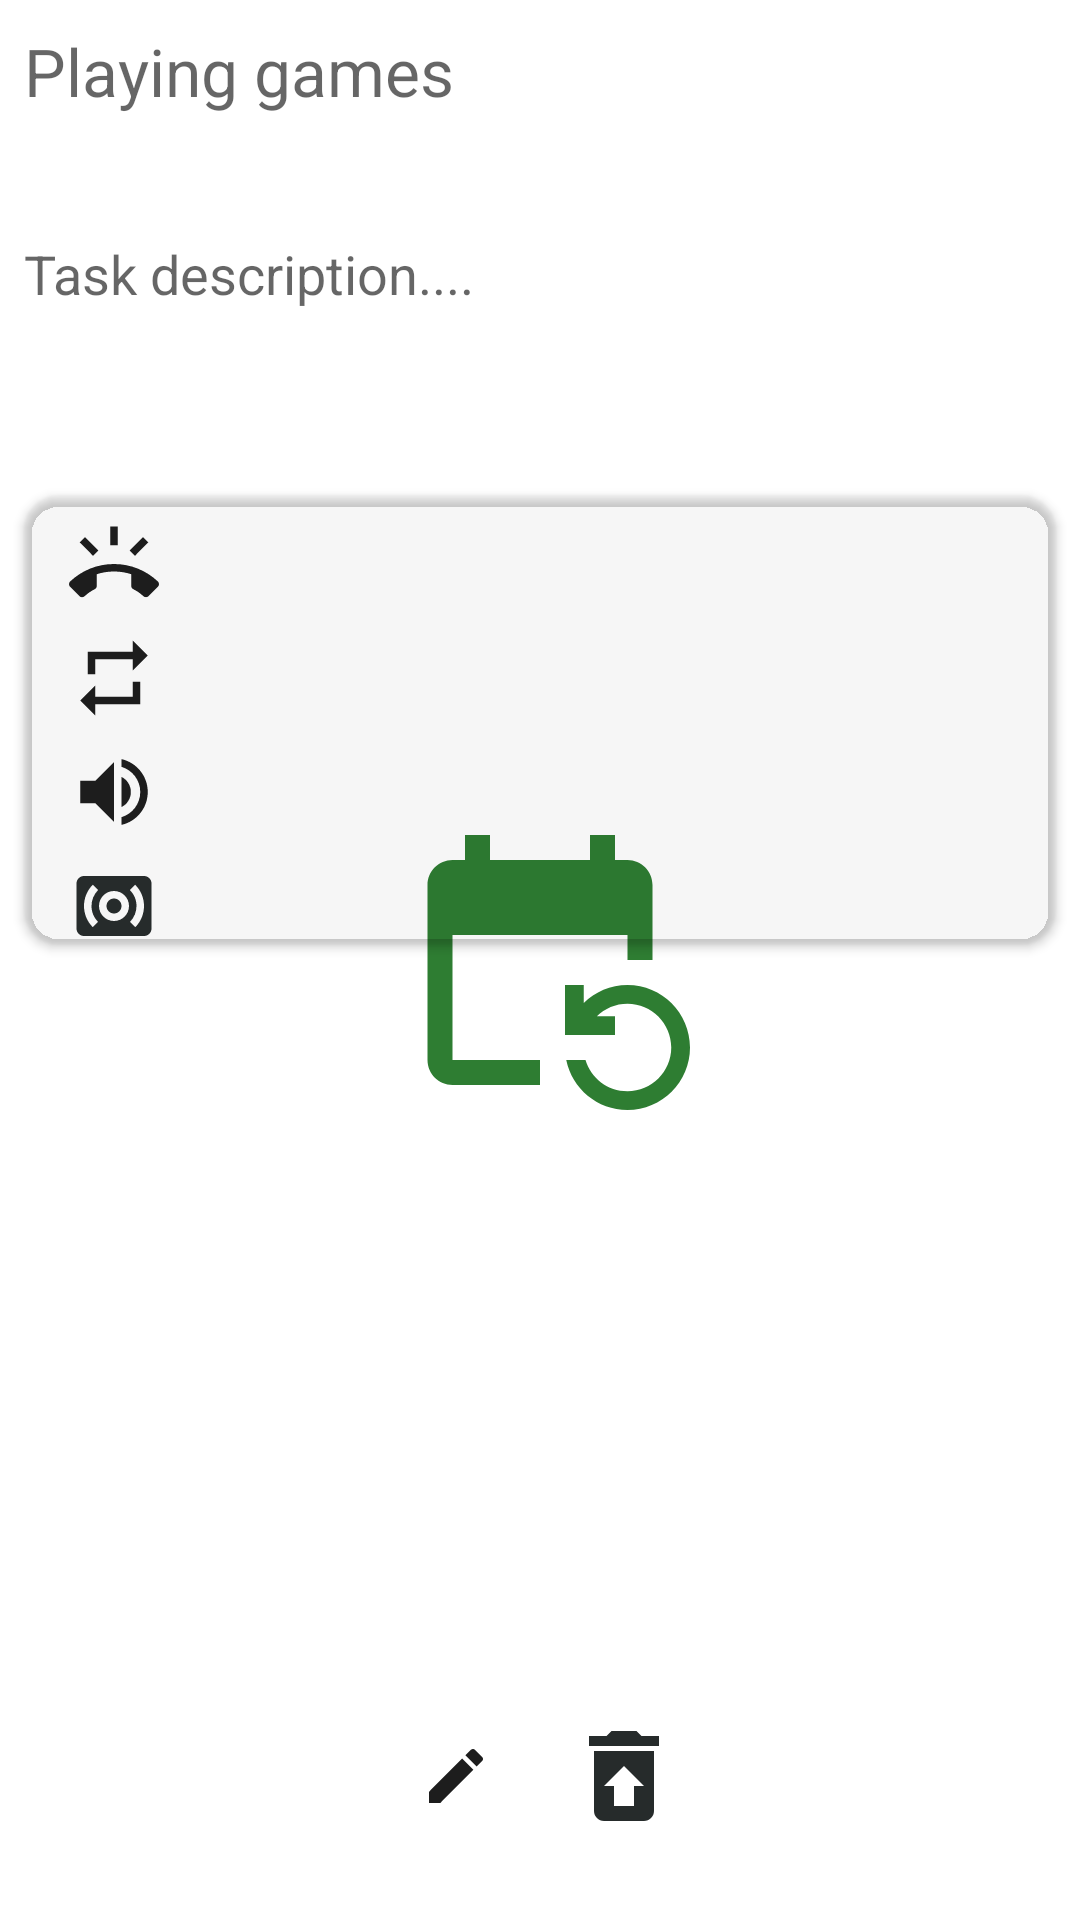

Write the Android layout XML for this screen, with the resource values it uses.
<!-- AndroidManifest.xml: application theme splashScreenTheme -->
<!-- res/layout/fragment_task_detail.xml -->
<?xml version="1.0" encoding="utf-8"?>
<layout xmlns:android="http://schemas.android.com/apk/res/android"
    xmlns:app="http://schemas.android.com/apk/res-auto"
    xmlns:tools="http://schemas.android.com/tools"
    tools:context=".TaskDetailFragment">


    <androidx.constraintlayout.widget.ConstraintLayout
        android:id="@+id/coordinator_layout"
        android:layout_width="match_parent"
        android:layout_height="match_parent">


        <TextView
            android:id="@+id/task_detail_title_text"
            android:layout_width="match_parent"
            android:layout_height="62dp"
            android:layout_marginStart="8dp"
            android:layout_marginTop="8dp"
            android:layout_marginEnd="8dp"
            android:hint="Playing games"
            android:paddingTop="1dp"
            android:textAppearance="?android:attr/textAppearanceLarge"
            app:layout_constraintEnd_toEndOf="parent"
            app:layout_constraintStart_toStartOf="parent"
            app:layout_constraintTop_toTopOf="parent" />

        <TextView
            android:id="@+id/task_detail_description_text"
            android:layout_width="match_parent"
            android:layout_height="79dp"
            android:layout_marginStart="8dp"
            android:layout_marginTop="8dp"
            android:layout_marginEnd="8dp"
            android:hint="Task description...."
            android:paddingTop="1dp"
            android:textAppearance="?android:attr/textAppearanceMedium"
            app:layout_constraintEnd_toEndOf="parent"
            app:layout_constraintHorizontal_bias="0.39"
            app:layout_constraintStart_toStartOf="parent"
            app:layout_constraintTop_toBottomOf="@+id/task_detail_title_text" />

        <androidx.cardview.widget.CardView
            android:id="@+id/card"
            android:layout_width="match_parent"
            android:layout_height="150dp"
            android:layout_marginStart="8dp"
            android:layout_marginTop="8dp"
            app:cardBackgroundColor="?attr/addEditTask"
            android:layout_marginEnd="8dp"
            app:cardCornerRadius="12dp"
            app:layout_constraintEnd_toEndOf="parent"
            app:layout_constraintStart_toStartOf="parent"
            app:layout_constraintTop_toBottomOf="@+id/task_detail_description_text">

            <androidx.constraintlayout.widget.ConstraintLayout
                android:layout_width="match_parent"
                android:layout_height="match_parent">

                <ImageView
                    android:id="@+id/imageView4"
                    android:layout_width="44dp"
                    android:layout_height="30dp"
                    android:layout_marginStart="8dp"
                    android:layout_marginTop="8dp"
                    android:src="@drawable/ic_baseline_surround_sound_24"
                    app:layout_constraintStart_toStartOf="parent"
                    app:layout_constraintTop_toBottomOf="@+id/imageView3" />

                <TextView
                    android:id="@+id/ringer"
                    android:layout_width="327dp"
                    android:layout_height="30dp"
                    android:layout_marginStart="8dp"
                    android:layout_marginTop="8dp"
                    android:layout_marginEnd="8dp"
                    app:layout_constraintEnd_toEndOf="parent"
                    app:layout_constraintStart_toEndOf="@+id/imageView4"
                    app:layout_constraintTop_toBottomOf="@+id/repeating2" />

                <TextView
                    android:id="@+id/repeating2"
                    android:layout_width="327dp"
                    android:layout_height="30dp"
                    android:layout_marginStart="8dp"
                    android:layout_marginTop="8dp"
                    android:layout_marginEnd="8dp"
                    app:layout_constraintEnd_toEndOf="parent"
                    app:layout_constraintStart_toEndOf="@+id/imageView3"
                    app:layout_constraintTop_toBottomOf="@+id/repeating" />

                <TextView
                    android:id="@+id/date_time"
                    android:layout_width="327dp"
                    android:layout_height="30dp"
                    android:layout_marginStart="8dp"
                    android:layout_marginTop="8dp"
                    android:layout_marginEnd="8dp"
                    app:layout_constraintEnd_toEndOf="parent"
                    app:layout_constraintStart_toEndOf="@+id/imageView"
                    app:layout_constraintTop_toTopOf="parent" />

                <ImageView
                    android:id="@+id/imageView"
                    android:layout_width="44dp"
                    android:layout_height="30dp"
                    android:layout_marginStart="8dp"
                    android:layout_marginTop="8dp"
                    android:src="@drawable/ic_baseline_ring_volume_24"
                    app:layout_constraintStart_toStartOf="parent"
                    app:layout_constraintTop_toTopOf="parent" />


                <TextView
                    android:id="@+id/repeating"
                    android:layout_width="327dp"
                    android:layout_height="30dp"
                    android:layout_marginStart="8dp"
                    android:layout_marginTop="8dp"
                    android:layout_marginEnd="8dp"
                    app:layout_constraintEnd_toEndOf="parent"
                    app:layout_constraintStart_toEndOf="@+id/imageView2"
                    app:layout_constraintTop_toBottomOf="@+id/date_time" />

                <ImageView
                    android:id="@+id/imageView2"
                    android:layout_width="44dp"
                    android:layout_height="30dp"
                    android:layout_marginStart="8dp"
                    android:layout_marginTop="8dp"
                    android:src="@drawable/ic_baseline_repeat_24"
                    app:layout_constraintStart_toStartOf="parent"
                    app:layout_constraintTop_toBottomOf="@+id/imageView" />

                <ImageView
                    android:id="@+id/imageView3"
                    android:layout_width="44dp"
                    android:layout_height="30dp"
                    android:layout_marginStart="8dp"
                    android:layout_marginTop="8dp"
                    android:src="@drawable/ic_baseline_volume_up_24"
                    app:layout_constraintStart_toStartOf="parent"
                    app:layout_constraintTop_toBottomOf="@+id/imageView2" />

            </androidx.constraintlayout.widget.ConstraintLayout>
        </androidx.cardview.widget.CardView>

        <androidx.recyclerview.widget.RecyclerView
            android:id="@+id/image_recyclerView"
            android:layout_width="match_parent"
            android:layout_height="309dp"
            android:layout_marginTop="24dp"
            app:layout_constraintStart_toStartOf="parent"
            app:layout_constraintTop_toBottomOf="@+id/card" />

        <ImageButton
            android:id="@+id/edit_button"
            style="@style/Widget.MaterialComponents.TextInputLayout.OutlinedBox"
            android:layout_width="40dp"
            android:layout_height="48dp"
            android:layout_marginStart="132dp"
            android:layout_marginBottom="24dp"
            android:backgroundTint="@color/white"
            android:src="@drawable/ic_baseline_edit_24"
            app:layout_constraintBottom_toBottomOf="parent"
            app:layout_constraintStart_toStartOf="parent" />




        <ImageView
            android:id="@+id/deleteicon"
            android:layout_width="40dp"
            android:layout_height="48dp"
            android:layout_marginEnd="132dp"
            android:layout_marginBottom="24dp"
            android:backgroundTint="@color/white"
            android:src="@drawable/ic_baseline_restore_from_trash_24"
            app:layout_constraintBottom_toBottomOf="parent"
            app:layout_constraintEnd_toEndOf="parent" />

    </androidx.constraintlayout.widget.ConstraintLayout>




</layout>
<!-- resources referenced by this layout -->
<resources>
  <color name="white">#FFFFFFFF</color>
  <!-- drawable ic_baseline_edit_24 (drawable) -->
  <vector android:height="24dp" android:tint="#1D1D1D"
      android:viewportHeight="24" android:viewportWidth="24"
      android:width="24dp" xmlns:android="http://schemas.android.com/apk/res/android">
      <path android:fillColor="@android:color/white" android:pathData="M3,17.25V21h3.75L17.81,9.94l-3.75,-3.75L3,17.25zM20.71,7.04c0.39,-0.39 0.39,-1.02 0,-1.41l-2.34,-2.34c-0.39,-0.39 -1.02,-0.39 -1.41,0l-1.83,1.83 3.75,3.75 1.83,-1.83z"/>
  </vector>
  <!-- drawable ic_baseline_repeat_24 (drawable) -->
  <vector android:height="24dp" android:tint="#1D1D1D"
      android:viewportHeight="24" android:viewportWidth="24"
      android:width="24dp" xmlns:android="http://schemas.android.com/apk/res/android">
      <path android:fillColor="@android:color/white" android:pathData="M7,7h10v3l4,-4 -4,-4v3L5,5v6h2L7,7zM17,17L7,17v-3l-4,4 4,4v-3h12v-6h-2v4z"/>
  </vector>
  <!-- drawable ic_baseline_restore_from_trash_24 (drawable) -->
  <vector android:height="24dp" android:tint="#262B2B"
      android:viewportHeight="24" android:viewportWidth="24"
      android:width="24dp" xmlns:android="http://schemas.android.com/apk/res/android">
      <path android:fillColor="@android:color/white" android:pathData="M19,4h-3.5l-1,-1h-5l-1,1L5,4v2h14zM6,7v12c0,1.1 0.9,2 2,2h8c1.1,0 2,-0.9 2,-2L18,7L6,7zM14,14v4h-4v-4L8,14l4,-4 4,4h-2z"/>
  </vector>
  <!-- drawable ic_baseline_volume_up_24 (drawable) -->
  <vector android:height="24dp" android:tint="#1D1D1D"
      android:viewportHeight="24" android:viewportWidth="24"
      android:width="24dp" xmlns:android="http://schemas.android.com/apk/res/android">
      <path android:fillColor="@android:color/white" android:pathData="M3,9v6h4l5,5L12,4L7,9L3,9zM16.5,12c0,-1.77 -1.02,-3.29 -2.5,-4.03v8.05c1.48,-0.73 2.5,-2.25 2.5,-4.02zM14,3.23v2.06c2.89,0.86 5,3.54 5,6.71s-2.11,5.85 -5,6.71v2.06c4.01,-0.91 7,-4.49 7,-8.77s-2.99,-7.86 -7,-8.77z"/>
  </vector>
  <style name="splashScreenTheme" parent="Theme.MaterialComponents.Light.NoActionBar">
           <item name="android:windowBackground">@drawable/splash_image</item>
           <item name="android:statusBarColor">@color/white</item>
       </style>
  <!-- drawable splash_image (drawable) -->
  <?xml version="1.0" encoding="utf-8"?>
  <layer-list xmlns:android="http://schemas.android.com/apk/res/android">
  <item android:drawable="@color/white"> </item>
      <item android:drawable="@drawable/ic_baseline_event_repeat_24" android:gravity="center" ></item>
      
  </layer-list>
  <!-- drawable ic_baseline_event_repeat_24 (drawable) -->
  <vector android:height="100dp" android:tint="#2E7D32"
      android:viewportHeight="24" android:viewportWidth="24"
      android:width="100dp" xmlns:android="http://schemas.android.com/apk/res/android">
      <path android:fillColor="@android:color/white" android:pathData="M21,12V6c0,-1.1 -0.9,-2 -2,-2h-1V2h-2v2H8V2H6v2H5C3.9,4 3,4.9 3,6v14c0,1.1 0.9,2 2,2h7v-2H5V10h14v2H21zM15.64,20c0.43,1.45 1.77,2.5 3.36,2.5c1.93,0 3.5,-1.57 3.5,-3.5s-1.57,-3.5 -3.5,-3.5c-0.95,0 -1.82,0.38 -2.45,1l1.45,0V18h-4v-4h1.5l0,1.43C16.4,14.55 17.64,14 19,14c2.76,0 5,2.24 5,5s-2.24,5 -5,5c-2.42,0 -4.44,-1.72 -4.9,-4L15.64,20z"/>
  </vector>
</resources>
